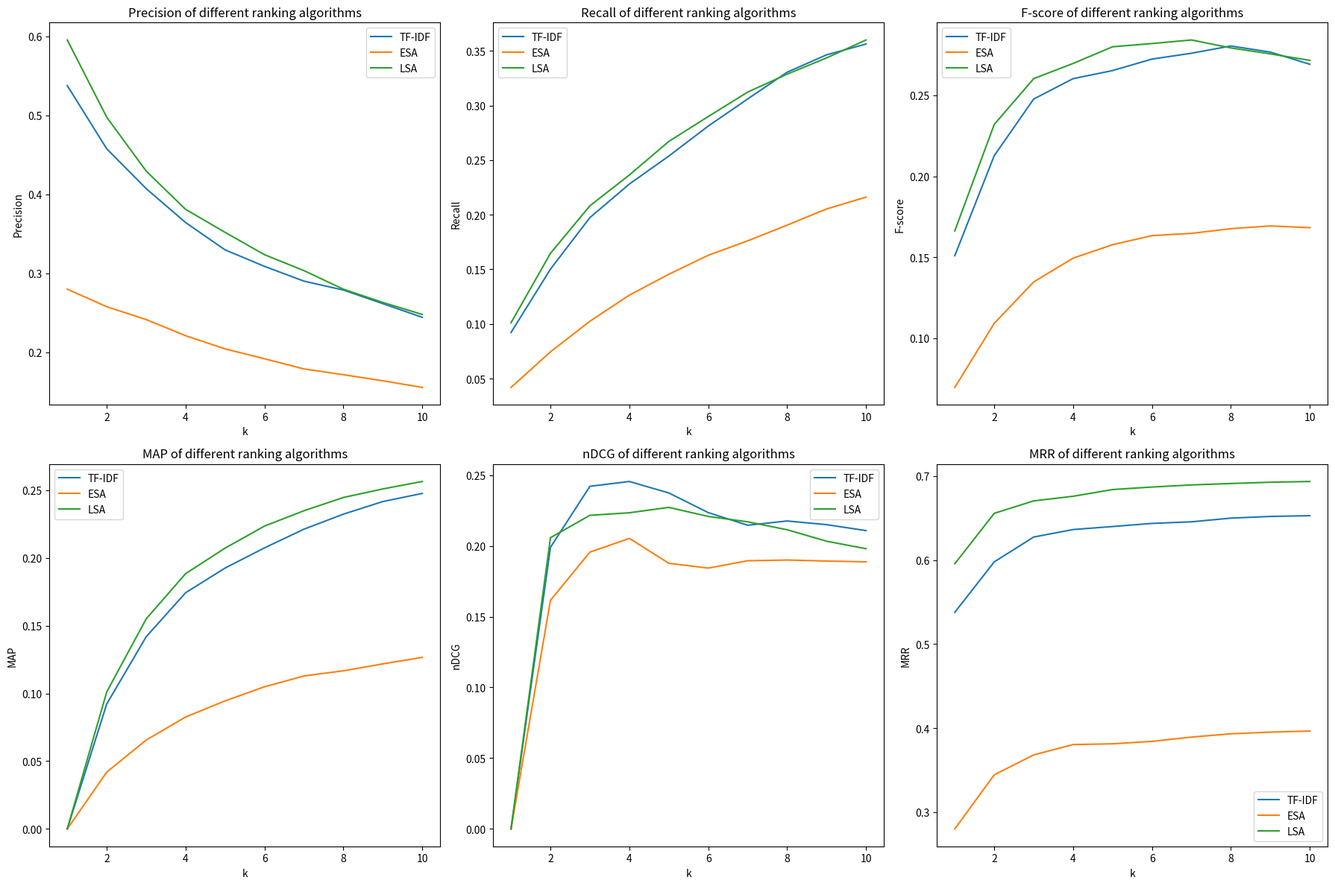

Write Python code to recreate this figure.
import matplotlib.pyplot as plt

precision_tfidf = [0.5378, 0.4578, 0.4074, 0.3644, 0.3298, 0.3089, 0.2902, 0.2789, 0.2617, 0.2444]
recall_tfidf = [0.0922, 0.1502, 0.1974, 0.2281, 0.2537, 0.2812, 0.3060, 0.3305, 0.3464, 0.3563]
fscore_tfidf = [0.1509, 0.2127, 0.2477, 0.2603, 0.2653, 0.2724, 0.2760, 0.2805, 0.2767, 0.2692]
map_tfidf = [0.0, 0.0922, 0.1418, 0.1743, 0.1925, 0.2074, 0.2212, 0.2323, 0.2416, 0.2476]
ndcg_tfidf = [0.0, 0.1990, 0.2421, 0.2455, 0.2374, 0.2235, 0.2146, 0.2176, 0.2150, 0.2108]
mrr_tfidf = [0.5378, 0.5978, 0.6274, 0.6363, 0.6399, 0.6436, 0.6455, 0.6499, 0.6519, 0.6528]


precision_esa = [0.28, 0.2578, 0.2415, 0.2211, 0.2044, 0.1919, 0.179, 0.1717, 0.164, 0.1556]
recall_esa = [0.0419, 0.0745, 0.1025, 0.1264, 0.1455, 0.1629, 0.1761, 0.1905, 0.2053, 0.2161]
fscore_esa = [0.0695, 0.1091, 0.1347, 0.1494, 0.1577, 0.1633, 0.1647, 0.1676, 0.1693, 0.1682]
map_esa = [0.0, 0.0419, 0.0656, 0.0826, 0.0945, 0.1049, 0.1129, 0.1167, 0.1218, 0.1266]
ndcg_esa = [0.0, 0.1616, 0.1956, 0.2053, 0.1877, 0.1843, 0.1895, 0.19, 0.1893, 0.1887]
mrr_esa = [0.28, 0.3444, 0.3681, 0.3804, 0.3813, 0.3842, 0.3893, 0.3932, 0.3952, 0.3965]


precision_lsa = [0.5956, 0.4978, 0.4296, 0.3811, 0.352, 0.3237, 0.3035, 0.28, 0.2632, 0.248]
recall_lsa = [0.1011, 0.1647, 0.2082, 0.2364, 0.2671, 0.2899, 0.3123, 0.3287, 0.3436, 0.36]
fscore_lsa = [0.1662, 0.232, 0.2603, 0.2697, 0.28, 0.282, 0.2842, 0.2793, 0.2756, 0.2716]
map_lsa = [0.0, 0.1011, 0.155, 0.1884, 0.2072, 0.2235, 0.2348, 0.2446, 0.2509, 0.2564]
ndcg_lsa = [0.0, 0.2058, 0.2216, 0.2234, 0.2272, 0.2208, 0.217, 0.2114, 0.2033, 0.198]
mrr_lsa = [0.5956, 0.6556, 0.6704, 0.6759, 0.6839, 0.6869, 0.6894, 0.6911, 0.6926, 0.6935]


fig, ax = plt.subplots(2, 3, figsize=(18, 12))

ax[0, 0].plot(range(1, 11), precision_tfidf, label='TF-IDF')
ax[0, 0].plot(range(1, 11), precision_esa, label='ESA')
ax[0, 0].plot(range(1, 11), precision_lsa, label='LSA')
ax[0, 0].set_title('Precision of different ranking algorithms')
ax[0, 0].set_xlabel('k')
ax[0, 0].set_ylabel('Precision')
ax[0, 0].legend()

ax[0, 1].plot(range(1, 11), recall_tfidf, label='TF-IDF')
ax[0, 1].plot(range(1, 11), recall_esa, label='ESA')
ax[0, 1].plot(range(1, 11), recall_lsa, label='LSA')
ax[0, 1].set_title('Recall of different ranking algorithms')
ax[0, 1].set_xlabel('k')
ax[0, 1].set_ylabel('Recall')
ax[0, 1].legend()


ax[0, 2].plot(range(1, 11), fscore_tfidf, label='TF-IDF')
ax[0, 2].plot(range(1, 11), fscore_esa, label='ESA')
ax[0, 2].plot(range(1, 11), fscore_lsa, label='LSA')
ax[0, 2].set_title('F-score of different ranking algorithms')
ax[0, 2].set_xlabel('k')
ax[0, 2].set_ylabel('F-score')
ax[0, 2].legend()


ax[1, 0].plot(range(1, 11), map_tfidf, label='TF-IDF')
ax[1, 0].plot(range(1, 11), map_esa, label='ESA')
ax[1, 0].plot(range(1, 11), map_lsa, label='LSA')
ax[1, 0].set_title('MAP of different ranking algorithms')
ax[1, 0].set_xlabel('k')
ax[1, 0].set_ylabel('MAP')
ax[1, 0].legend()


ax[1, 1].plot(range(1, 11), ndcg_tfidf, label='TF-IDF')
ax[1, 1].plot(range(1, 11), ndcg_esa, label='ESA')
ax[1, 1].plot(range(1, 11), ndcg_lsa, label='LSA')
ax[1, 1].set_title('nDCG of different ranking algorithms')
ax[1, 1].set_xlabel('k')
ax[1, 1].set_ylabel('nDCG')
ax[1, 1].legend()


ax[1, 2].plot(range(1, 11), mrr_tfidf, label='TF-IDF')
ax[1, 2].plot(range(1, 11), mrr_esa, label='ESA')
ax[1, 2].plot(range(1, 11), mrr_lsa, label='LSA')
ax[1, 2].set_title('MRR of different ranking algorithms')
ax[1, 2].set_xlabel('k')
ax[1, 2].set_ylabel('MRR')
ax[1, 2].legend()

plt.tight_layout()
plt.savefig("performance_comparison.png")
